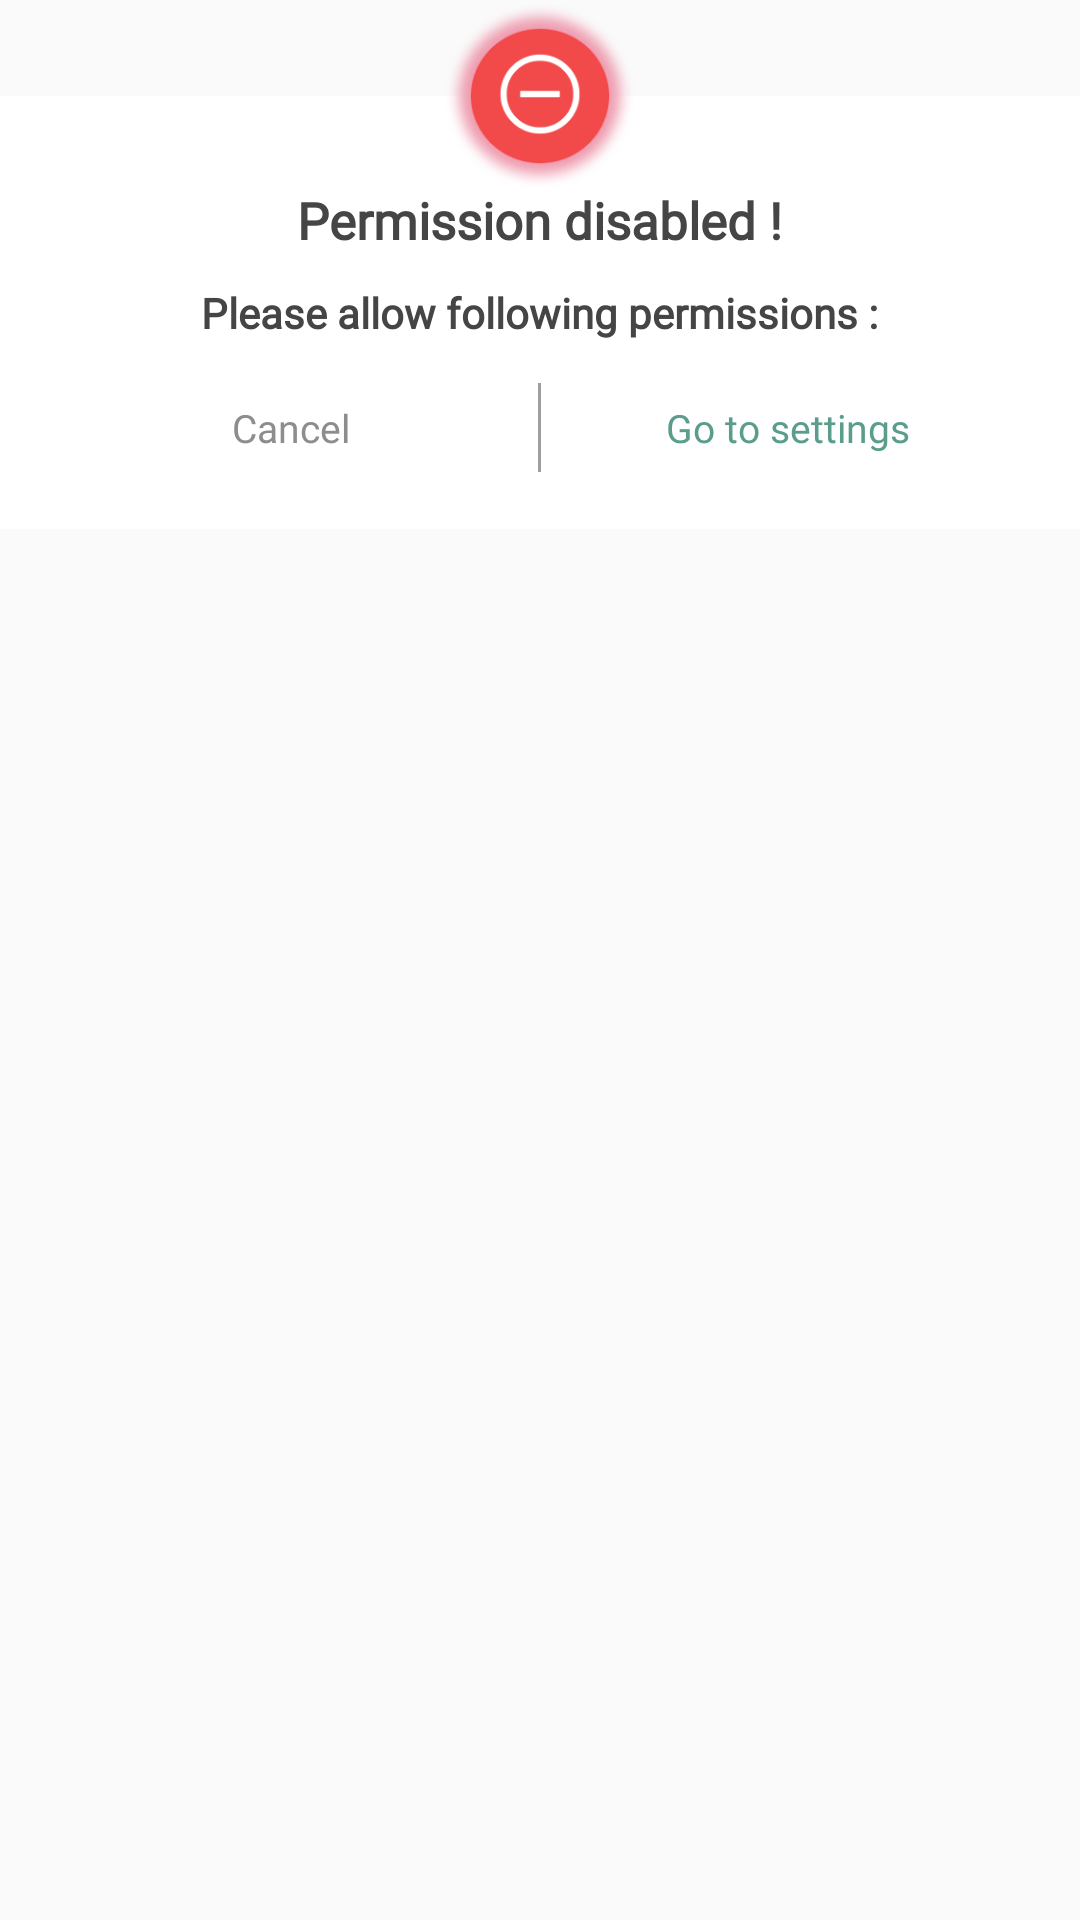

Android layout source for this screen:
<!-- AndroidManifest.xml: application theme Theme.AppCompat.Light.NoActionBar.FullScreen -->
<!-- res/layout/permission_dialog.xml -->
<?xml version="1.0" encoding="utf-8"?>
<androidx.constraintlayout.widget.ConstraintLayout xmlns:android="http://schemas.android.com/apk/res/android"
    xmlns:app="http://schemas.android.com/apk/res-auto"
    android:layout_width="match_parent"
    android:layout_height="match_parent">


    <LinearLayout
        android:layout_width="match_parent"
        android:layout_height="wrap_content"
        android:layout_marginTop="@dimen/width_32dp"
        android:background="@color/white"
        android:gravity="center"
        android:orientation="vertical"
        app:layout_constraintEnd_toEndOf="parent"
        app:layout_constraintStart_toStartOf="parent"
        app:layout_constraintTop_toTopOf="parent">

        <LinearLayout
            android:layout_width="match_parent"
            android:layout_height="match_parent"
            android:layout_margin="@dimen/margin_top_15dp"
            android:background="@color/white"
            android:gravity="center"
            android:orientation="vertical">

            <TextView
                android:layout_width="wrap_content"
                android:layout_height="wrap_content"
                android:layout_marginTop="@dimen/margin_top_15dp"
                android:fontFamily="@font/montserrat_regular"
                android:text="@string/permission_disabled"
                android:textAlignment="center"

                android:textColor="@color/slight_black"
                android:textSize="@dimen/text_size_17sp"
                android:textStyle="bold" />

            <TextView
                android:layout_width="wrap_content"
                android:layout_height="wrap_content"
                android:layout_marginTop="@dimen/margin_10dp"
                android:fontFamily="@font/montserrat_regular"
                android:text="@string/please_allow_following_permissions"
                android:textAlignment="center"
                android:textColor="@color/slight_black"
                android:textSize="@dimen/text_size_14sp"
                android:textStyle="bold" />

            <LinearLayout
                android:id="@+id/camera"
                android:layout_width="match_parent"
                android:layout_height="wrap_content"
                android:layout_marginHorizontal="@dimen/margin_20dp"
                android:layout_marginTop="@dimen/margin_10dp"
                android:gravity="center_vertical"
                android:visibility="gone"
                android:orientation="horizontal">

                <ImageView
                    android:layout_width="@dimen/width_24dp"
                    android:layout_height="@dimen/height_24dp"
                    android:layout_marginEnd="@dimen/margin_right_5dp"
                    android:src="@drawable/ic_camera"/>

                <TextView
                    android:layout_width="wrap_content"
                    android:layout_height="wrap_content"
                    android:fontFamily="@font/montserrat_regular"
                    android:text="@string/camera"
                    android:textAlignment="center"
                    android:textColor="@color/black"
                    android:textSize="@dimen/text_size_14sp" />

            </LinearLayout>
            <LinearLayout
                android:visibility="gone"
                android:id="@+id/location"
                android:layout_width="match_parent"
                android:layout_height="wrap_content"
                android:layout_marginHorizontal="@dimen/margin_20dp"
                android:layout_marginTop="@dimen/margin_10dp"
                android:gravity="center_vertical"
                android:orientation="horizontal">

                <ImageView
                    android:layout_width="@dimen/width_24dp"
                    android:layout_height="@dimen/height_24dp"
                    android:layout_marginEnd="@dimen/margin_right_5dp"
                    android:src="@drawable/ic_location"/>

                <TextView
                    android:layout_width="wrap_content"
                    android:layout_height="wrap_content"
                    android:fontFamily="@font/montserrat_regular"
                    android:text="@string/location"
                    android:textAlignment="center"
                    android:textColor="@color/black"
                    android:textSize="@dimen/text_size_14sp" />

            </LinearLayout>


            <LinearLayout
                android:layout_width="match_parent"
                android:layout_height="wrap_content"
                android:layout_marginTop="@dimen/margin_10dp"
                android:gravity="center_horizontal"
                android:visibility="visible">

                <LinearLayout
                    android:id="@+id/cancel_btn"
                    android:layout_width="@dimen/width_0dp"
                    android:layout_height="wrap_content"
                    android:layout_weight="1"
                    android:gravity="center_horizontal"
                    android:paddingVertical="@dimen/margin_10dp">

                    <TextView
                        android:layout_width="wrap_content"
                        android:layout_height="wrap_content"
                        android:text="@string/cancel"
                        android:textColor="@color/gray_btn"
                        android:textSize="@dimen/text_size_13sp" />
                </LinearLayout>

                <View
                    android:layout_width="@dimen/margin_1dp"
                    android:layout_height="match_parent"
                    android:layout_marginVertical="@dimen/margin_4dp"
                    android:background="@color/view_line_dark" />

                <LinearLayout
                    android:id="@+id/ok_btn"
                    android:layout_width="@dimen/width_0dp"
                    android:layout_height="wrap_content"
                    android:layout_weight="1"
                    android:gravity="center_horizontal"
                    android:paddingVertical="@dimen/margin_10dp">

                    <TextView
                        android:layout_width="wrap_content"
                        android:layout_height="wrap_content"
                        android:text="@string/go_to_settings"
                        android:textColor="@color/primary"
                        android:textSize="@dimen/text_size_13sp" />
                </LinearLayout>

            </LinearLayout>

            <Button

                android:id="@+id/done_btn"
                android:layout_width="@dimen/width_150dp"
                android:layout_height="@dimen/height_40dp"
                android:layout_gravity="center"
                android:layout_marginTop="@dimen/margin_20dp"
                android:background="@drawable/btn_bg"
                android:text="@string/done"
                android:textAllCaps="false"
                android:textColor="@color/white"
                android:textSize="@dimen/text_size_16sp"
                android:visibility="gone" />
        </LinearLayout>


    </LinearLayout>

    <ImageView
        android:layout_width="@dimen/width_64dp"
        android:layout_height="@dimen/height_64dp"
        android:contentDescription="@string/dialog_icon_description"
        android:src="@drawable/ic_permission"
        app:layout_constraintEnd_toEndOf="parent"
        app:layout_constraintStart_toStartOf="parent"
        app:layout_constraintTop_toTopOf="parent" />

</androidx.constraintlayout.widget.ConstraintLayout>
<!-- resources referenced by this layout -->
<resources>
  <color name="black">#FF000000</color>
  <color name="gray_btn">#8D8D8D</color>
  <color name="primary">#5B9D8C</color>
  <color name="slight_black">#454545</color>
  <color name="view_line_dark">#9F9F9F</color>
  <color name="white">#FFFFFFFF</color>
  <dimen name="height_24dp">24dp</dimen>
  <dimen name="height_40dp">40dp</dimen>
  <dimen name="height_64dp">64dp</dimen>
  <dimen name="margin_10dp">10dp</dimen>
  <dimen name="margin_1dp">1dp</dimen>
  <dimen name="margin_20dp">20dp</dimen>
  <dimen name="margin_4dp">4dp</dimen>
  <dimen name="margin_right_5dp">5dp</dimen>
  <dimen name="margin_top_15dp">15dp</dimen>
  <dimen name="text_size_13sp">13sp</dimen>
  <dimen name="text_size_14sp">14sp</dimen>
  <dimen name="text_size_16sp">16sp</dimen>
  <dimen name="text_size_17sp">17sp</dimen>
  <dimen name="width_0dp">0dp</dimen>
  <dimen name="width_150dp">150dp</dimen>
  <dimen name="width_24dp">24dp</dimen>
  <dimen name="width_32dp">32dp</dimen>
  <dimen name="width_64dp">64dp</dimen>
  <!-- drawable ic_camera: png bitmap (drawable, 1653 bytes) -->
  <!-- drawable ic_location: png bitmap (drawable, 2021 bytes) -->
  <!-- drawable ic_permission: png bitmap (drawable, 38355 bytes) -->
  <string name="camera">Camera</string>
  <string name="cancel">Cancel</string>
  <string name="dialog_icon_description">dialog_icon_description</string>
  <string name="done">Done</string>
  <string name="go_to_settings">Go to settings</string>
  <string name="location">Location</string>
  <string name="permission_disabled">Permission disabled !</string>
  <string name="please_allow_following_permissions">Please allow following permissions :</string>
  <style name="Theme.AppCompat.Light.NoActionBar.FullScreen" parent="@style/Theme.AppCompat.Light.NoActionBar">
          <item name="android:windowNoTitle">true</item>
          <item name="android:windowActionBar">false</item>
          <item name="fontFamily">@font/montserrat_regular</item>
          <item name="android:windowContentOverlay">@null</item>
      </style>
</resources>
